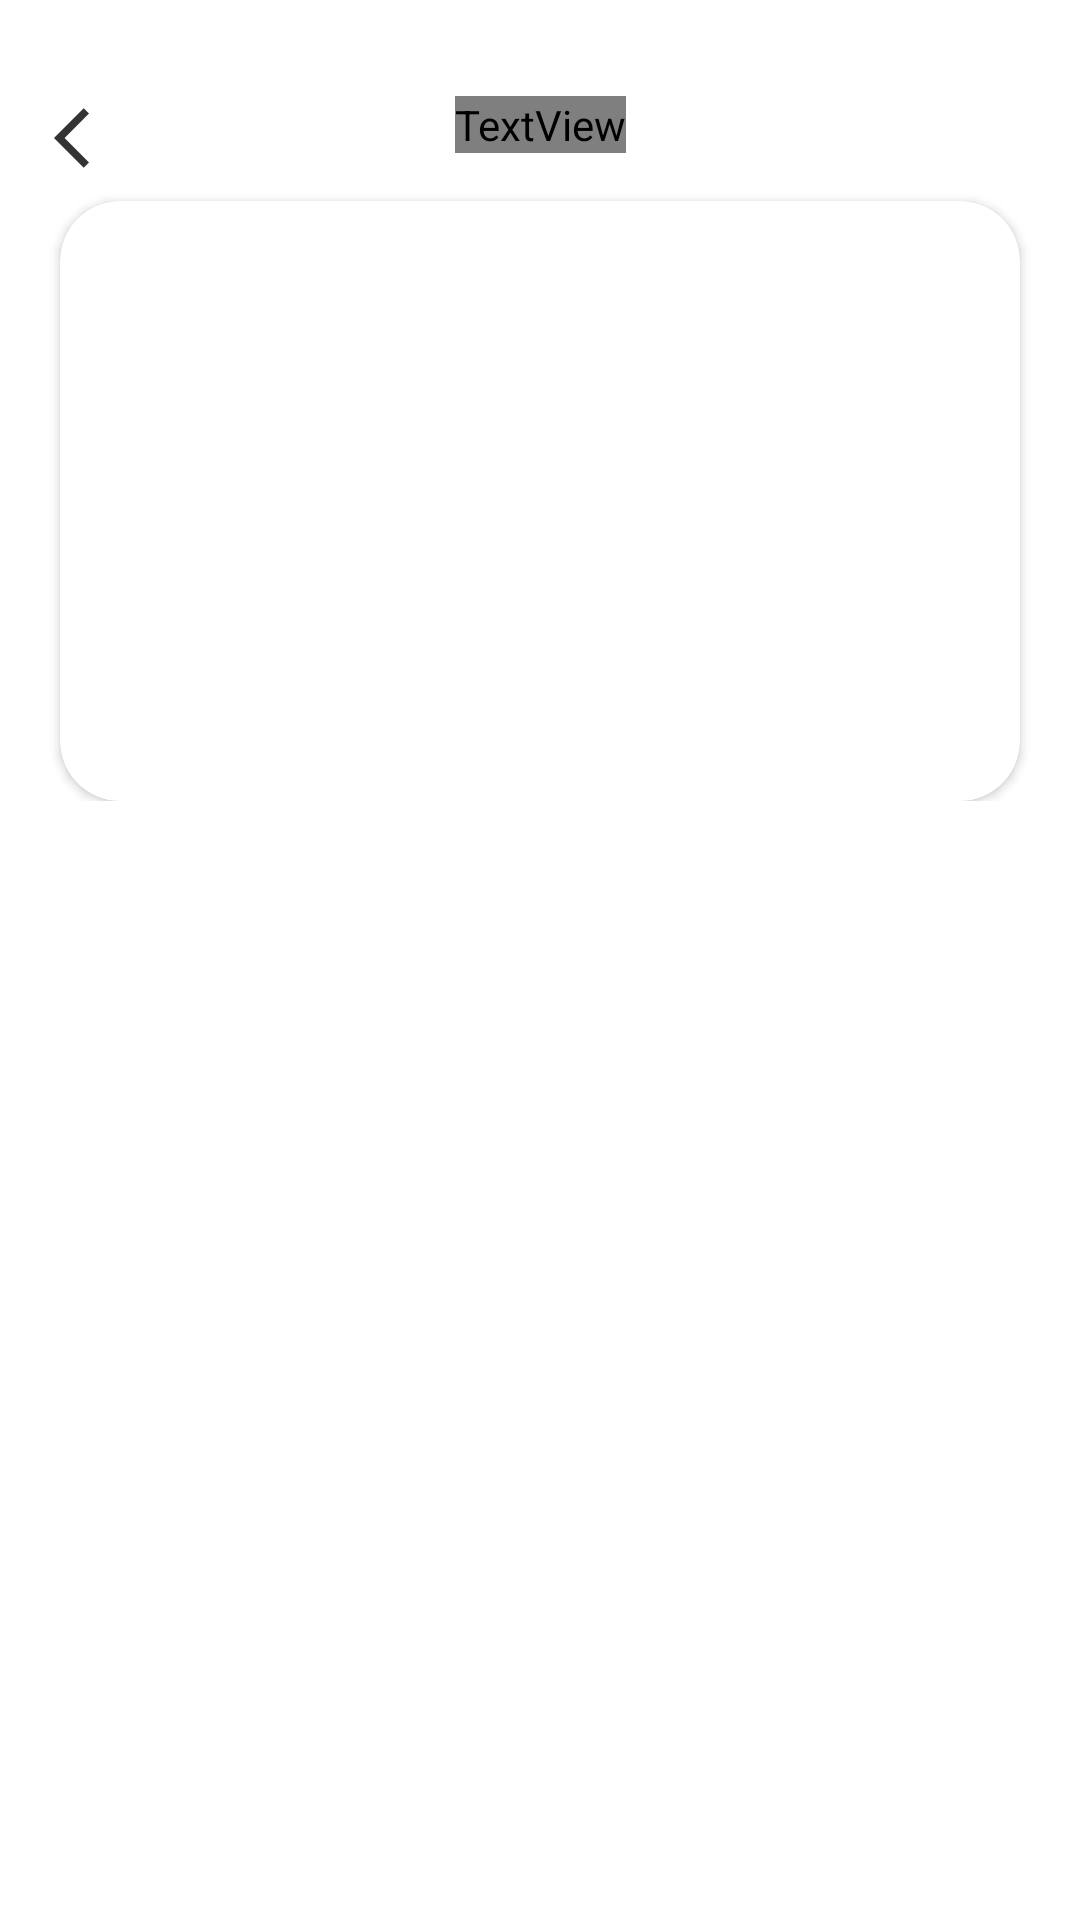

Here is an Android app screen rendered from its layout file. Give the layout XML and the strings, colors and styles it references.
<!-- AndroidManifest.xml: application theme Theme.RecEat -->
<!-- res/layout/activity_detail.xml -->
<?xml version="1.0" encoding="utf-8"?>
<androidx.core.widget.NestedScrollView xmlns:android="http://schemas.android.com/apk/res/android"
    xmlns:app="http://schemas.android.com/apk/res-auto"
    xmlns:tools="http://schemas.android.com/tools"
    android:layout_width="match_parent"
    android:layout_height="match_parent"
    tools:context="ui.detail.DetailActivity">

    <androidx.constraintlayout.widget.ConstraintLayout
        android:layout_width="match_parent"
        android:layout_height="match_parent"
        android:paddingTop="16dp">

        <ImageButton
            android:id="@+id/btn_detail_back"
            app:layout_constraintStart_toStartOf="parent"
            android:layout_marginLeft="18dp"
            android:paddingTop="18dp"
            android:background="@android:color/transparent"
            app:layout_constraintTop_toTopOf="parent"
            android:layout_width="wrap_content"
            android:layout_height="match_parent"
            android:src="@drawable/ic_baseline_arrow_back_ios_24" />

        <TextView
            android:id="@+id/tv_title"
            app:layout_constraintTop_toTopOf="parent"
            android:layout_width="wrap_content"
            android:layout_height="wrap_content"
            android:text="Title"
            android:layout_marginTop="16dp"
            android:textSize="20sp"
            android:fontFamily="@font/inter_bold"
            app:layout_constraintStart_toStartOf="parent"
            app:layout_constraintEnd_toEndOf="parent"/>

        <androidx.cardview.widget.CardView
            android:id="@+id/cv_detail"
            android:layout_width="match_parent"
            android:layout_height="200dp"
            android:layout_marginStart="20dp"
            app:layout_constraintTop_toBottomOf="@id/tv_title"
            android:layout_marginTop="16dp"
            android:layout_marginEnd="20dp"
            android:background="@drawable/ic_launcher_background"
            app:cardCornerRadius="20dp">

            <ImageView
                android:id="@+id/img_detail"
                android:layout_width="match_parent"
                android:layout_height="match_parent"
                android:src="@drawable/ic_launcher_background"
                android:scaleType="fitXY" />
        </androidx.cardview.widget.CardView>

        <TextView
            app:layout_constraintTop_toTopOf="parent"
            app:layout_constraintStart_toStartOf="parent"
            app:layout_constraintEnd_toEndOf="parent"
            android:layout_width="wrap_content"
            app:layout_constraintTop_toBottomOf="@id/cv_detail"
            app:layout_constraintBottom_toBottomOf="parent"
            android:layout_height="wrap_content"
            android:text="Detail" />


    </androidx.constraintlayout.widget.ConstraintLayout>
</androidx.core.widget.NestedScrollView>
<!-- resources referenced by this layout -->
<resources>
  <!-- drawable ic_baseline_arrow_back_ios_24 (drawable) -->
  <vector android:height="24dp" android:tint="#343333"
      android:viewportHeight="24" android:viewportWidth="24"
      android:width="24dp" xmlns:android="http://schemas.android.com/apk/res/android">
      <path android:fillColor="@android:color/white" android:pathData="M11.67,3.87L9.9,2.1 0,12l9.9,9.9 1.77,-1.77L3.54,12z"/>
  </vector>
  <style name="Theme.RecEat" parent="Theme.MaterialComponents.DayNight.NoActionBar">
          
          <item name="colorPrimary">@color/colorPrimary</item>
          <item name="colorPrimaryVariant">@color/colorPrimary</item>
          <item name="colorOnPrimary">@color/white</item>
          
          <item name="colorSecondary">@color/colorAccent</item>
          <item name="colorSecondaryVariant">@color/colorPrimaryDark</item>
          <item name="colorOnSecondary">@color/black</item>
          
          <item name="android:statusBarColor">?attr/colorPrimaryVariant</item>
          
  
          <item name="android:windowTranslucentStatus">true</item>
          <item name="android:windowTranslucentNavigation">true</item>
      </style>
  <color name="colorPrimary">#D4ECDD</color>
  <color name="white">#FFFFFFFF</color>
  <color name="colorAccent">#CDC2AE</color>
  <color name="colorPrimaryDark">#354259</color>
  <color name="black">#FF000000</color>
</resources>
